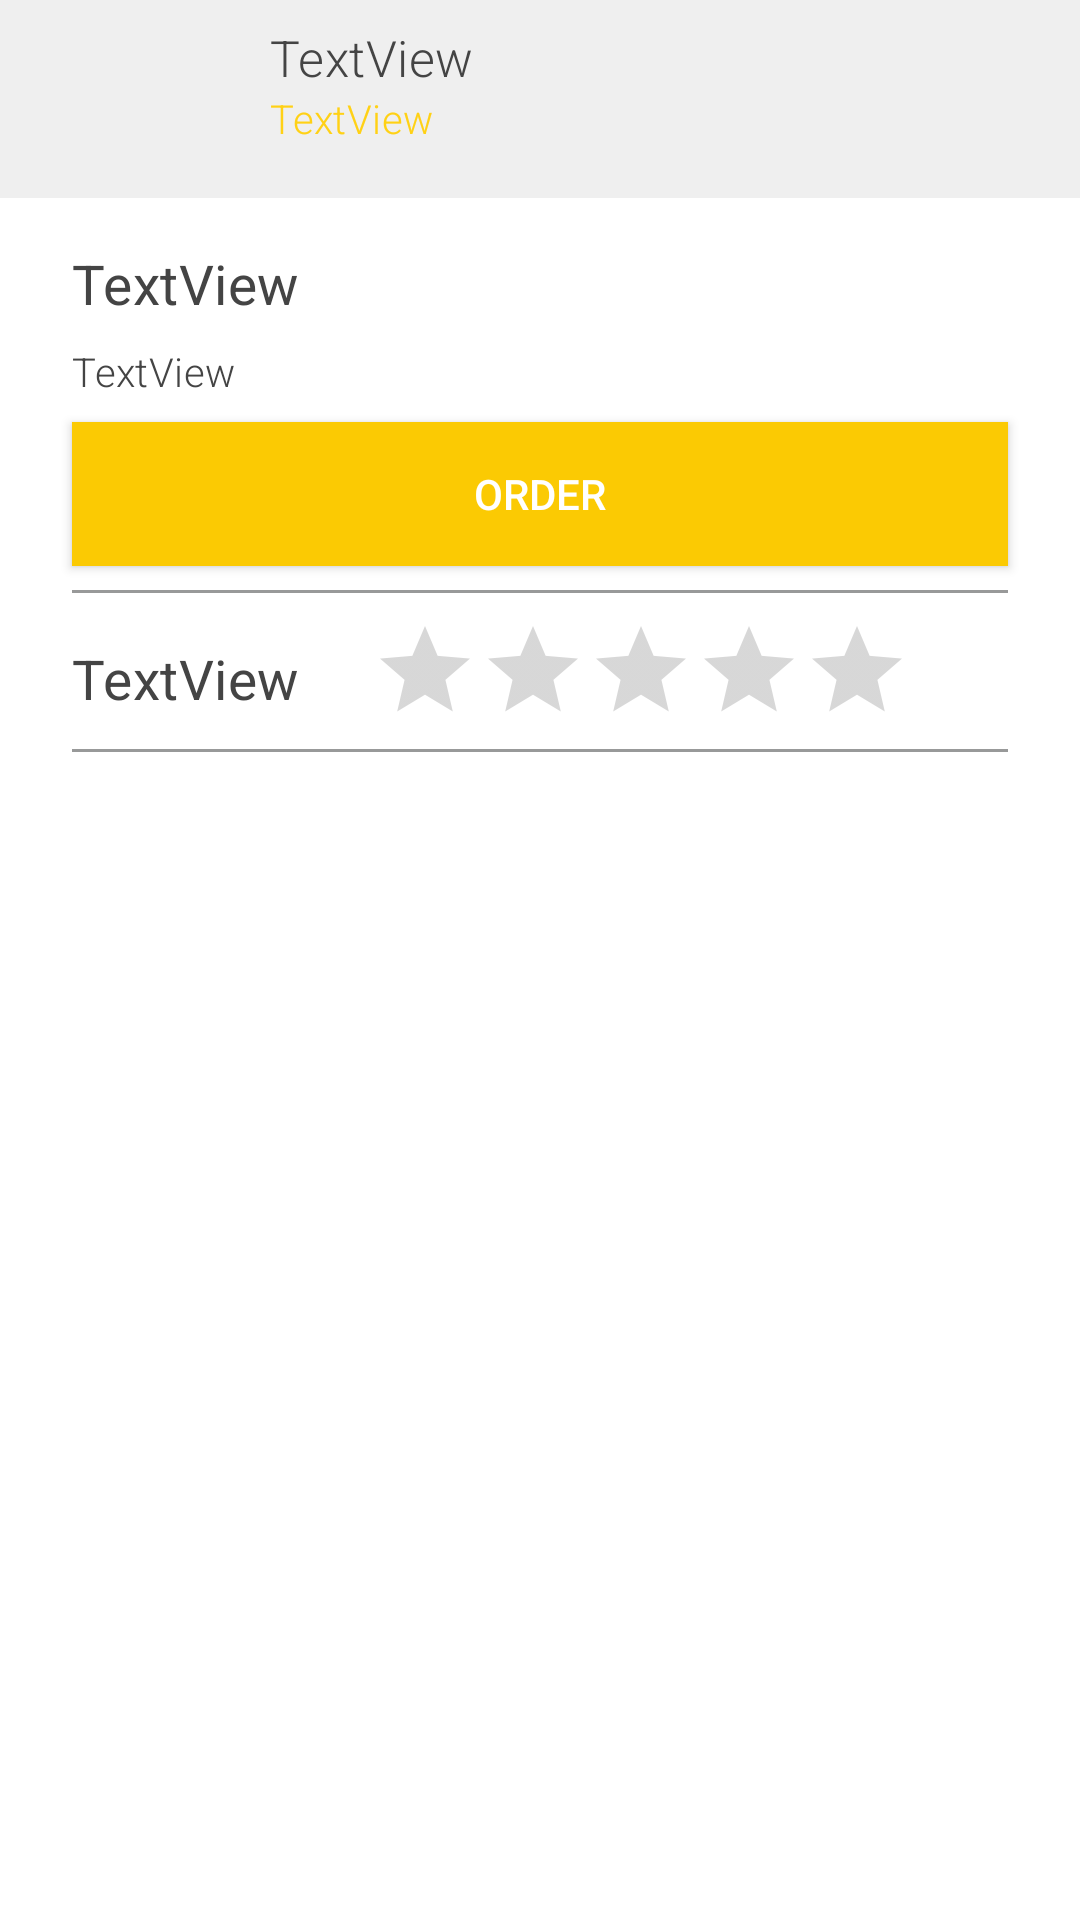

Produce the Android XML layout that renders to this screen, including the resource entries it uses.
<!-- AndroidManifest.xml: application theme Theme.AppCompat.Light.NoActionBar -->
<!-- res/layout/fragment_service_detail.xml -->
<?xml version="1.0" encoding="utf-8"?>
<FrameLayout xmlns:android="http://schemas.android.com/apk/res/android"
    xmlns:app="http://schemas.android.com/apk/res-auto"
    xmlns:tools="http://schemas.android.com/tools"
    android:layout_width="match_parent"
    android:layout_height="match_parent"
    tools:context=".homeforguestfragment.servicedetailfragment.ServiceDetailFragment">

    <android.support.v4.widget.NestedScrollView
        android:layout_width="match_parent"
        android:layout_height="match_parent"
        android:background="#ffffff">

        <android.support.constraint.ConstraintLayout
            android:layout_width="match_parent"
            android:layout_height="wrap_content">

            <ImageView
                android:id="@+id/serviceDetailImage"
                android:layout_width="match_parent"
                android:layout_height="wrap_content"
                android:adjustViewBounds="true"
                android:scaleType="centerCrop"
                app:layout_constraintEnd_toEndOf="parent"
                app:layout_constraintStart_toStartOf="parent"
                app:layout_constraintTop_toTopOf="parent" />

            <android.support.constraint.ConstraintLayout
                android:id="@+id/constraintLayout2"
                android:layout_width="match_parent"
                android:layout_height="wrap_content"
                android:background="#efefef"
                app:layout_constraintEnd_toEndOf="parent"
                app:layout_constraintStart_toStartOf="parent"
                app:layout_constraintTop_toBottomOf="@+id/serviceDetailImage">

                <ImageView
                    android:id="@+id/serviceDetailUserImage"
                    android:layout_width="50dp"
                    android:layout_height="50dp"
                    android:layout_marginBottom="8dp"
                    android:layout_marginLeft="16dp"
                    android:layout_marginStart="16dp"
                    android:layout_marginTop="8dp"
                    app:layout_constraintBottom_toBottomOf="parent"
                    app:layout_constraintStart_toStartOf="parent"
                    app:layout_constraintTop_toTopOf="parent" />

                <TextView
                    android:id="@+id/serviceDetailUsername"
                    android:layout_width="wrap_content"
                    android:layout_height="wrap_content"
                    android:layout_marginBottom="8dp"
                    android:layout_marginLeft="24dp"
                    android:layout_marginStart="24dp"
                    android:layout_marginTop="8dp"
                    android:fontFamily="sans-serif-light"
                    android:letterSpacing="0.01"
                    android:text="TextView"
                    android:textColor="#444444"
                    android:textSize="16.7sp"
                    android:textStyle="normal"
                    app:layout_constraintBottom_toBottomOf="parent"
                    app:layout_constraintStart_toEndOf="@+id/serviceDetailUserImage"
                    app:layout_constraintTop_toTopOf="parent"
                    app:layout_constraintVertical_bias="0.0" />

                <TextView
                    android:id="@+id/serviceDetailPrice"
                    android:layout_width="wrap_content"
                    android:layout_height="wrap_content"
                    android:layout_marginLeft="24dp"
                    android:layout_marginStart="24dp"
                    android:fontFamily="sans-serif-light"
                    android:letterSpacing="0.01"
                    android:text="TextView"
                    android:textColor="#ffd115"
                    android:textSize="13.3sp"
                    android:textStyle="normal"
                    app:layout_constraintStart_toEndOf="@+id/serviceDetailUserImage"
                    app:layout_constraintTop_toBottomOf="@+id/serviceDetailUsername" />

            </android.support.constraint.ConstraintLayout>

            <android.support.constraint.ConstraintLayout
                android:id="@+id/constraintLayout4"
                android:layout_width="match_parent"
                android:layout_height="wrap_content"
                android:background="#ffffff"
                app:layout_constraintEnd_toEndOf="parent"
                app:layout_constraintStart_toStartOf="parent"
                app:layout_constraintTop_toBottomOf="@+id/constraintLayout2">

                <TextView
                    android:id="@+id/serviceDetailName"
                    android:layout_width="wrap_content"
                    android:layout_height="wrap_content"
                    android:layout_marginBottom="8dp"
                    android:layout_marginLeft="24dp"
                    android:layout_marginStart="24dp"
                    android:layout_marginTop="16dp"
                    android:fontFamily="sans-serif"
                    android:letterSpacing="0.01"
                    android:lineSpacingExtra="-2sp"
                    android:text="TextView"
                    android:textColor="#444444"
                    android:textSize="18.3sp"
                    android:textStyle="normal"
                    app:layout_constraintBottom_toBottomOf="parent"
                    app:layout_constraintStart_toStartOf="parent"
                    app:layout_constraintTop_toTopOf="parent"
                    app:layout_constraintVertical_bias="0.0" />

                <TextView
                    android:id="@+id/serviceDetailDesc"
                    android:layout_width="0dp"
                    android:layout_height="wrap_content"
                    android:layout_marginEnd="24dp"
                    android:layout_marginLeft="24dp"
                    android:layout_marginRight="24dp"
                    android:layout_marginStart="24dp"
                    android:layout_marginTop="8dp"
                    android:fontFamily="sans-serif-light"
                    android:letterSpacing="0.01"
                    android:lineSpacingExtra="3sp"
                    android:text="TextView"
                    android:textColor="#444444"
                    android:textSize="13.3sp"
                    android:textStyle="normal"
                    app:layout_constraintEnd_toEndOf="parent"
                    app:layout_constraintStart_toStartOf="parent"
                    app:layout_constraintTop_toBottomOf="@+id/serviceDetailName" />

                <Button
                    android:id="@+id/serviceDetailOfferButton"
                    android:layout_width="0dp"
                    android:layout_height="wrap_content"
                    android:layout_marginEnd="24dp"
                    android:layout_marginLeft="24dp"
                    android:layout_marginRight="24dp"
                    android:layout_marginStart="24dp"
                    android:layout_marginTop="8dp"
                    android:background="@color/goldenrod"
                    android:text="Order"
                    android:textColor="#ffffff"
                    app:layout_constraintEnd_toEndOf="parent"
                    app:layout_constraintStart_toStartOf="parent"
                    app:layout_constraintTop_toBottomOf="@+id/serviceDetailDesc" />

                <View
                    android:id="@+id/view2"
                    android:layout_width="match_parent"
                    android:layout_height="1dp"
                    android:layout_marginEnd="24dp"
                    android:layout_marginLeft="24dp"
                    android:layout_marginRight="24dp"
                    android:layout_marginStart="24dp"
                    android:layout_marginTop="8dp"
                    android:background="#989999"
                    app:layout_constraintEnd_toEndOf="parent"
                    app:layout_constraintStart_toStartOf="parent"
                    app:layout_constraintTop_toBottomOf="@+id/serviceDetailOfferButton" />

                <TextView
                    android:id="@+id/serviceDetailReviewsNo"
                    android:layout_width="wrap_content"
                    android:layout_height="wrap_content"
                    android:layout_marginLeft="24dp"
                    android:layout_marginStart="24dp"
                    android:layout_marginTop="16dp"
                    android:fontFamily="sans-serif"
                    android:letterSpacing="0.01"
                    android:lineSpacingExtra="-2sp"
                    android:text="TextView"
                    android:textColor="#444444"
                    android:textSize="18.3sp"
                    android:textStyle="normal"
                    app:layout_constraintStart_toStartOf="parent"
                    app:layout_constraintTop_toBottomOf="@+id/view2" />

                <RatingBar
                    android:id="@+id/serviceDetailRatingBar"
                    style="@style/Widget.AppCompat.RatingBar.Indicator"
                    android:layout_width="wrap_content"
                    android:layout_height="wrap_content"
                    android:layout_marginEnd="8dp"
                    android:layout_marginLeft="24dp"
                    android:layout_marginRight="8dp"
                    android:layout_marginStart="24dp"
                    android:layout_marginTop="8dp"
                    android:numStars="5"
                    app:layout_constraintEnd_toEndOf="parent"
                    app:layout_constraintHorizontal_bias="0.0"
                    app:layout_constraintStart_toEndOf="@+id/serviceDetailReviewsNo"
                    app:layout_constraintTop_toBottomOf="@+id/view2" />

                <View
                    android:id="@+id/view3"
                    android:layout_width="match_parent"
                    android:layout_height="1dp"
                    android:layout_marginEnd="24dp"
                    android:layout_marginLeft="24dp"
                    android:layout_marginRight="24dp"
                    android:layout_marginStart="24dp"
                    android:layout_marginTop="8dp"
                    android:background="#989999"
                    app:layout_constraintEnd_toEndOf="parent"
                    app:layout_constraintStart_toStartOf="parent"
                    app:layout_constraintTop_toBottomOf="@+id/serviceDetailRatingBar" />

                <android.support.v7.widget.RecyclerView
                    android:id="@+id/serviceDetailReviewsRecyclerView"
                    android:layout_width="match_parent"
                    android:layout_height="wrap_content"
                    android:layout_marginEnd="24dp"
                    android:layout_marginLeft="24dp"
                    android:layout_marginRight="24dp"
                    android:layout_marginStart="24dp"
                    android:layout_marginTop="8dp"
                    app:layout_constraintEnd_toEndOf="parent"
                    app:layout_constraintStart_toStartOf="parent"
                    app:layout_constraintTop_toBottomOf="@+id/view3">

                </android.support.v7.widget.RecyclerView>

            </android.support.constraint.ConstraintLayout>

        </android.support.constraint.ConstraintLayout>

    </android.support.v4.widget.NestedScrollView>

</FrameLayout>
<!-- resources referenced by this layout -->
<resources>
  <color name="goldenrod">#fbca03</color>
</resources>
